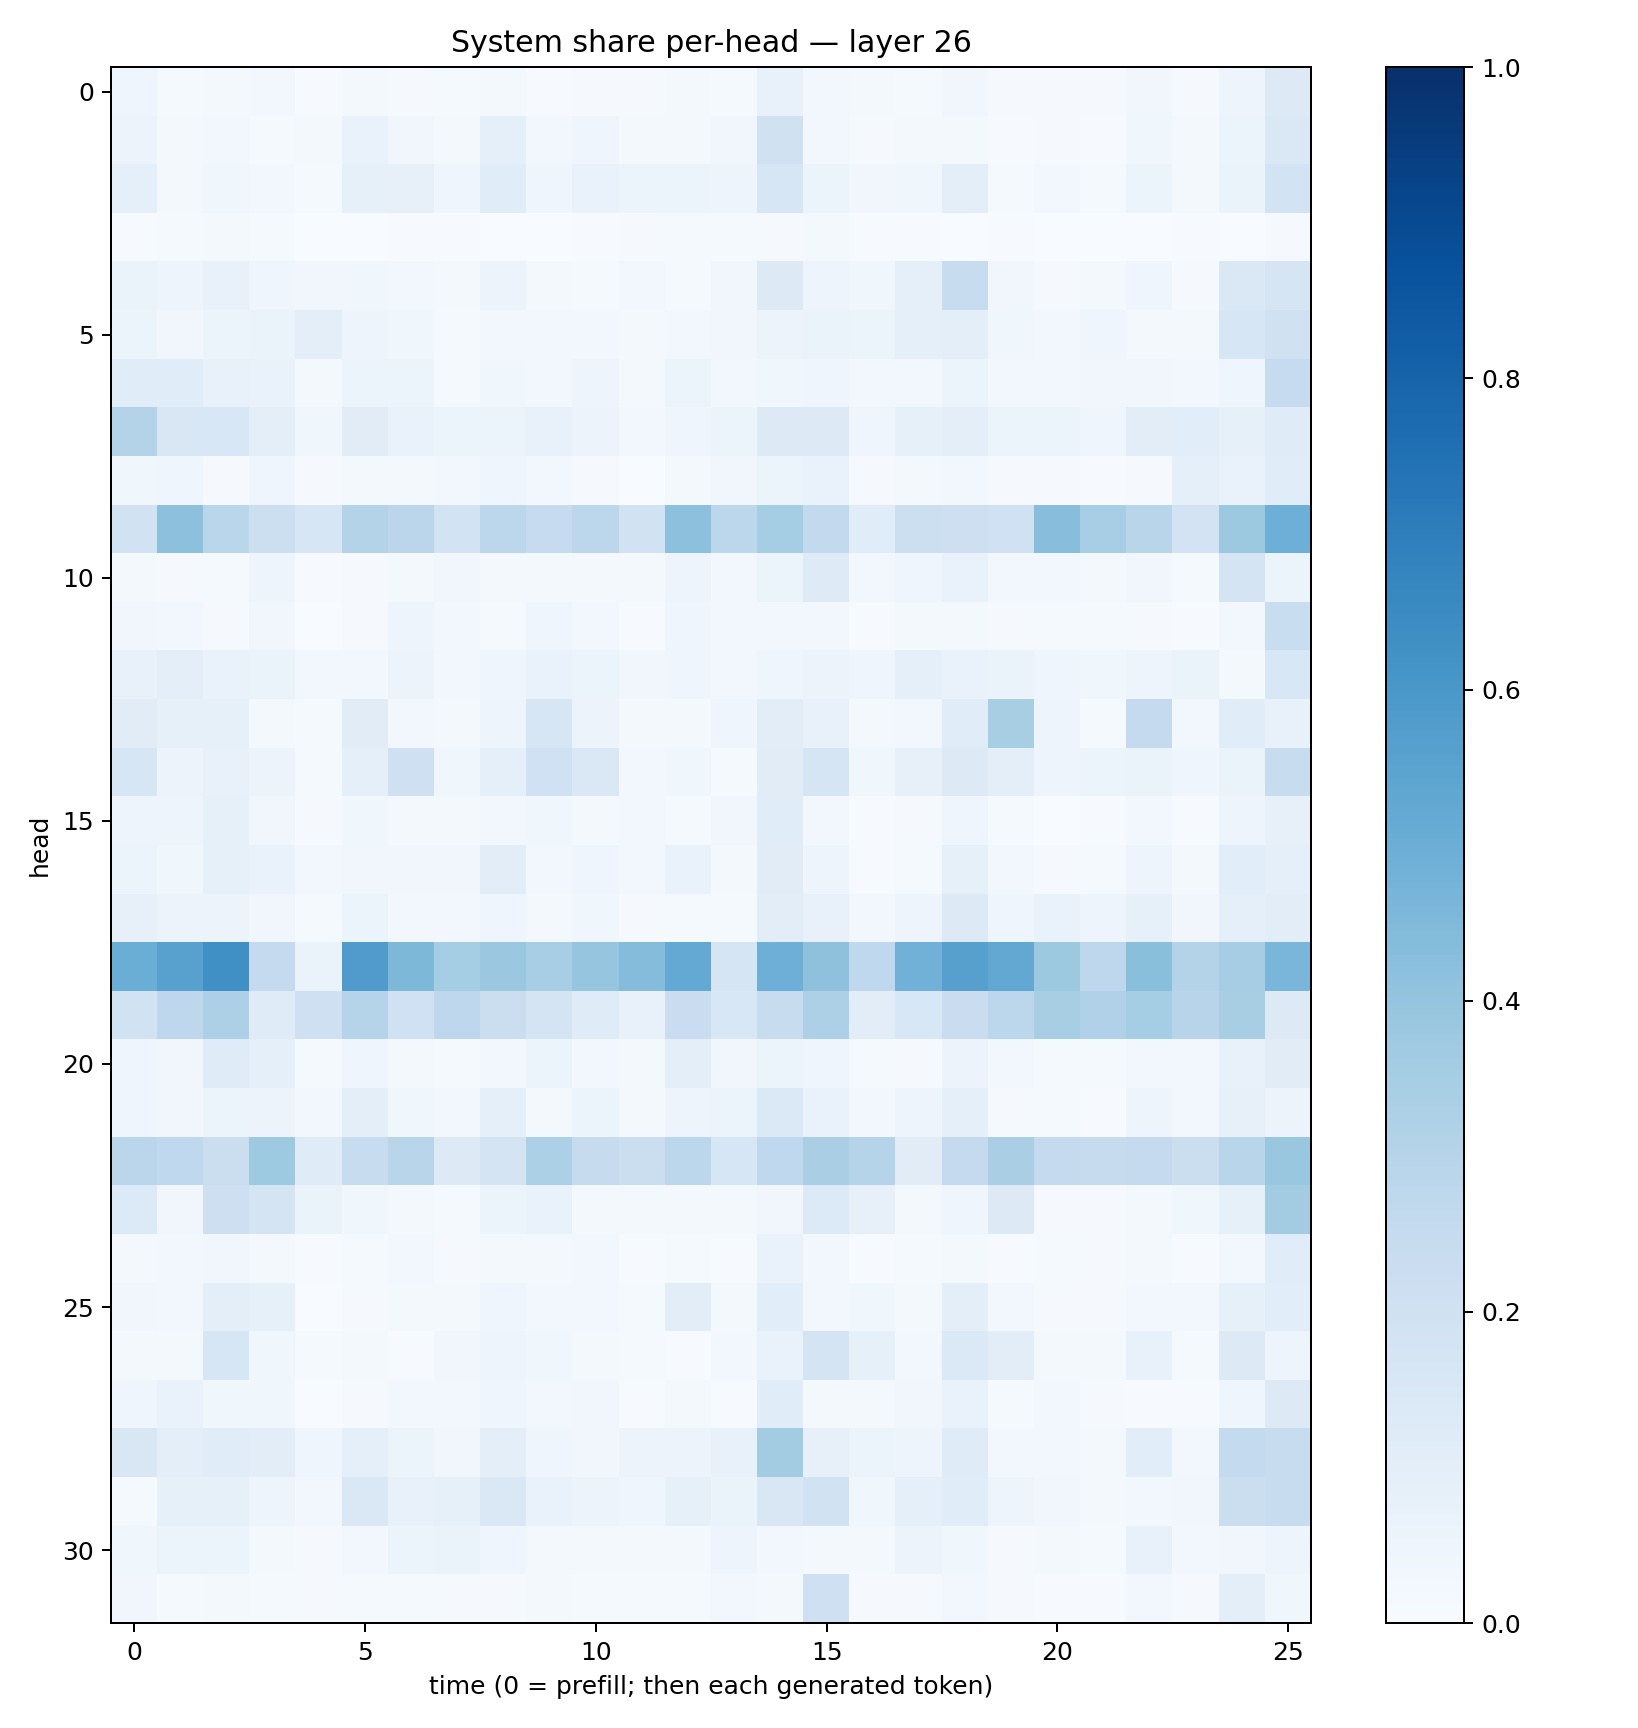

Source data for this figure (header and first rows):
0.03952642, 0.0152782705, 0.020005057, 0.030631162, 0.004540027, 0.017765919, 0.0084345145, 0.014361227, 0.02033096, 0.005280221, 0.00937451, 0.0092884535, 0.019034635, 0.014033058, 0.07222152, 0.024364932, 0.01611092, 0.013687551, 0.034578957, 0.0107982885, 0.010530391, 0.010676663, 0.033752028, 0.009937345
0.05809, 0.0209, 0.02346, 0.0122, 0.01914, 0.06999, 0.03196, 0.02218, 0.08833, 0.02638, 0.044, 0.01868, 0.01949, 0.0344, 0.1965, 0.02669, 0.008612, 0.01702, 0.01946, 0.005009, 0.009109, 0.006053, 0.03623, 0.01769
0.08738, 0.01895, 0.03692, 0.02627, 0.01447, 0.0841, 0.07883, 0.04533, 0.1147, 0.0391, 0.0684, 0.05182, 0.05146, 0.04918, 0.1612, 0.05203, 0.03512, 0.03691, 0.09615, 0.01339, 0.02738, 0.01259, 0.06247, 0.01949
0.005418, 0.0124, 0.01631, 0.01355, 0.003322, 0.002058, 0.004766, 0.007201, 0.002042, 0.001711, 0.004322, 0.0105, 0.01345, 0.01497, 0.0115, 0.02343, 0.00504, 0.004187, 0.002119, 0.005321, 0.002886, 0.003168, 0.003321, 0.005276
0.06304, 0.05024, 0.07355, 0.04323, 0.0327, 0.03778, 0.02821, 0.01743, 0.05523, 0.01785, 0.01311, 0.02781, 0.01301, 0.03221, 0.1307, 0.04883, 0.03587, 0.09004, 0.2372, 0.03375, 0.01127, 0.01954, 0.04211, 0.01002
0.05272, 0.03161, 0.05239, 0.0629, 0.09487, 0.04784, 0.03674, 0.01465, 0.02385, 0.02635, 0.02942, 0.01804, 0.02682, 0.03469, 0.05653, 0.06394, 0.05334, 0.09032, 0.09653, 0.03771, 0.02495, 0.03948, 0.0211, 0.02218
0.1134, 0.1164, 0.07728, 0.06793, 0.0212, 0.05286, 0.05966, 0.01281, 0.03817, 0.02848, 0.04973, 0.02332, 0.05198, 0.0246, 0.03808, 0.04229, 0.02998, 0.02351, 0.05331, 0.02623, 0.02831, 0.03494, 0.0327, 0.02498
0.3079, 0.1485, 0.1548, 0.09698, 0.03549, 0.1101, 0.06856, 0.06022, 0.06075, 0.07585, 0.05622, 0.02867, 0.04135, 0.06164, 0.1305, 0.1323, 0.04034, 0.0841, 0.09512, 0.06088, 0.05421, 0.03995, 0.1053, 0.1067
0.03763, 0.04615, 0.01068, 0.04069, 0.007931, 0.01818, 0.01918, 0.02528, 0.04144, 0.02896, 0.009632, 0.00349, 0.01755, 0.0319, 0.05467, 0.0684, 0.009366, 0.01722, 0.02845, 0.008968, 0.008653, 0.005265, 0.01044, 0.0924
0.1916, 0.4156, 0.2866, 0.2165, 0.1609, 0.3085, 0.2828, 0.1868, 0.2792, 0.2481, 0.2803, 0.1953, 0.4149, 0.2796, 0.3524, 0.2599, 0.1155, 0.218, 0.2148, 0.2011, 0.4263, 0.3443, 0.291, 0.1812
0.02271, 0.009495, 0.01417, 0.04895, 0.00596, 0.008034, 0.01894, 0.03283, 0.02066, 0.01584, 0.017, 0.02087, 0.04716, 0.02982, 0.05266, 0.1211, 0.02503, 0.04246, 0.06975, 0.02827, 0.02535, 0.01928, 0.03484, 0.01455
0.0333, 0.03103, 0.01058, 0.03399, 0.002022, 0.01054, 0.04917, 0.02474, 0.01539, 0.04421, 0.02573, 0.006068, 0.04166, 0.03102, 0.02711, 0.02624, 0.005635, 0.02254, 0.01728, 0.00879, 0.0139, 0.01464, 0.009712, 0.006214
0.07439, 0.1012, 0.0684, 0.06376, 0.0287, 0.02992, 0.05782, 0.02377, 0.04026, 0.06844, 0.06199, 0.03189, 0.04189, 0.02371, 0.04454, 0.05636, 0.04258, 0.08858, 0.06688, 0.0639, 0.04133, 0.03644, 0.04813, 0.06279
0.1113, 0.08413, 0.08208, 0.01749, 0.01489, 0.1114, 0.03053, 0.02182, 0.04966, 0.1563, 0.05678, 0.02256, 0.02241, 0.04469, 0.1038, 0.07752, 0.01808, 0.03011, 0.1147, 0.342, 0.05078, 0.01223, 0.2516, 0.03079
0.1568, 0.05798, 0.07055, 0.05474, 0.01385, 0.09105, 0.2105, 0.03553, 0.08671, 0.1993, 0.1473, 0.03095, 0.03583, 0.01413, 0.111, 0.1689, 0.0356, 0.07897, 0.1297, 0.09442, 0.04726, 0.05315, 0.06416, 0.04575
0.04839, 0.05051, 0.0857, 0.03279, 0.008173, 0.03555, 0.02252, 0.01608, 0.03118, 0.03563, 0.01829, 0.02446, 0.012, 0.03364, 0.1137, 0.02855, 0.007253, 0.01033, 0.04525, 0.01175, 0.003462, 0.004917, 0.02784, 0.005795
0.05465, 0.03876, 0.0825, 0.06675, 0.03073, 0.03151, 0.03171, 0.03317, 0.104, 0.02531, 0.04114, 0.02517, 0.07021, 0.02096, 0.1107, 0.04737, 0.005919, 0.01458, 0.08416, 0.02689, 0.009877, 0.01339, 0.04797, 0.02059
0.07851, 0.05503, 0.05768, 0.0316, 0.01398, 0.05347, 0.02825, 0.02566, 0.04379, 0.01695, 0.03569, 0.009784, 0.01218, 0.01293, 0.1027, 0.0729, 0.02752, 0.04789, 0.1315, 0.04437, 0.06935, 0.04847, 0.08415, 0.03424
0.5013, 0.557, 0.6295, 0.2507, 0.06563, 0.5789, 0.4566, 0.3516, 0.382, 0.3463, 0.3969, 0.4339, 0.5203, 0.1687, 0.4946, 0.4111, 0.2659, 0.4819, 0.561, 0.5243, 0.3787, 0.2743, 0.4237, 0.3073
0.1905, 0.2735, 0.3264, 0.1187, 0.2095, 0.303, 0.1996, 0.2754, 0.2252, 0.1767, 0.1173, 0.074, 0.229, 0.1544, 0.2353, 0.3269, 0.102, 0.154, 0.2284, 0.2776, 0.3435, 0.3181, 0.3518, 0.2932
0.03933, 0.03208, 0.1194, 0.09349, 0.01498, 0.04181, 0.02296, 0.01461, 0.03047, 0.05403, 0.02385, 0.02116, 0.09638, 0.03374, 0.06043, 0.04045, 0.01466, 0.01134, 0.05742, 0.02448, 0.01259, 0.01275, 0.02708, 0.0292
0.03963, 0.03386, 0.06248, 0.05768, 0.02351, 0.09497, 0.03673, 0.02827, 0.08859, 0.01944, 0.05991, 0.0229, 0.05, 0.05915, 0.1394, 0.06721, 0.02944, 0.04968, 0.09148, 0.01011, 0.0156, 0.006038, 0.04688, 0.02694
0.2835, 0.2659, 0.2224, 0.3746, 0.1209, 0.2389, 0.2916, 0.1264, 0.1766, 0.3304, 0.2434, 0.2212, 0.2782, 0.1638, 0.267, 0.338, 0.3038, 0.1123, 0.2507, 0.3376, 0.25, 0.2447, 0.2511, 0.2238
0.1351, 0.03309, 0.211, 0.1792, 0.06347, 0.03522, 0.0208, 0.0145, 0.05088, 0.0666, 0.01778, 0.02319, 0.01806, 0.02332, 0.03216, 0.1353, 0.08161, 0.02191, 0.04262, 0.1307, 0.008765, 0.008844, 0.01947, 0.0358
0.01724, 0.02916, 0.03239, 0.01587, 0.004857, 0.01307, 0.02623, 0.009891, 0.02036, 0.01852, 0.02897, 0.004577, 0.01281, 0.004699, 0.06688, 0.02607, 0.004835, 0.01199, 0.01917, 0.005044, 0.01449, 0.008273, 0.01886, 0.006212
0.03192, 0.02565, 0.1004, 0.08348, 0.003238, 0.00953, 0.02206, 0.01899, 0.04365, 0.03006, 0.0266, 0.01259, 0.1028, 0.01978, 0.1093, 0.02985, 0.03851, 0.0215, 0.09427, 0.02968, 0.008975, 0.008737, 0.02406, 0.02502
0.02071, 0.02129, 0.1569, 0.03581, 0.01303, 0.01848, 0.007361, 0.03387, 0.05004, 0.03738, 0.02147, 0.01249, 0.004376, 0.02437, 0.06904, 0.1795, 0.08286, 0.02653, 0.1387, 0.1027, 0.02098, 0.01611, 0.07073, 0.01532
0.04061, 0.0665, 0.0352, 0.03526, 0.002719, 0.01056, 0.02801, 0.02829, 0.04552, 0.02577, 0.03329, 0.006362, 0.01749, 0.005848, 0.1142, 0.01653, 0.01679, 0.03466, 0.06855, 0.01336, 0.02444, 0.008021, 0.007143, 0.006514
0.1523, 0.09493, 0.1139, 0.1031, 0.04182, 0.08964, 0.05991, 0.03491, 0.09432, 0.04244, 0.0314, 0.05601, 0.0567, 0.07175, 0.3557, 0.07855, 0.05198, 0.0494, 0.1185, 0.02836, 0.02894, 0.01687, 0.1082, 0.02531
0.01298, 0.08233, 0.08451, 0.04737, 0.02683, 0.1415, 0.07137, 0.0837, 0.1482, 0.06668, 0.0583, 0.04116, 0.08381, 0.06308, 0.1499, 0.1921, 0.03867, 0.09201, 0.1161, 0.04941, 0.034, 0.01796, 0.03103, 0.03214
0.03806, 0.06014, 0.06027, 0.01809, 0.007856, 0.02975, 0.06238, 0.06566, 0.04354, 0.01639, 0.02059, 0.01879, 0.01669, 0.04933, 0.02993, 0.02142, 0.0169, 0.05581, 0.03779, 0.008226, 0.01883, 0.01542, 0.07704, 0.02355
0.03473, 0.01503, 0.01875, 0.01517, 0.008621, 0.01379, 0.0146, 0.01101, 0.007903, 0.02246, 0.01218, 0.01182, 0.01514, 0.02512, 0.02256, 0.2037, 0.01164, 0.009852, 0.02576, 0.009979, 0.004099, 0.00417, 0.0302, 0.01061
